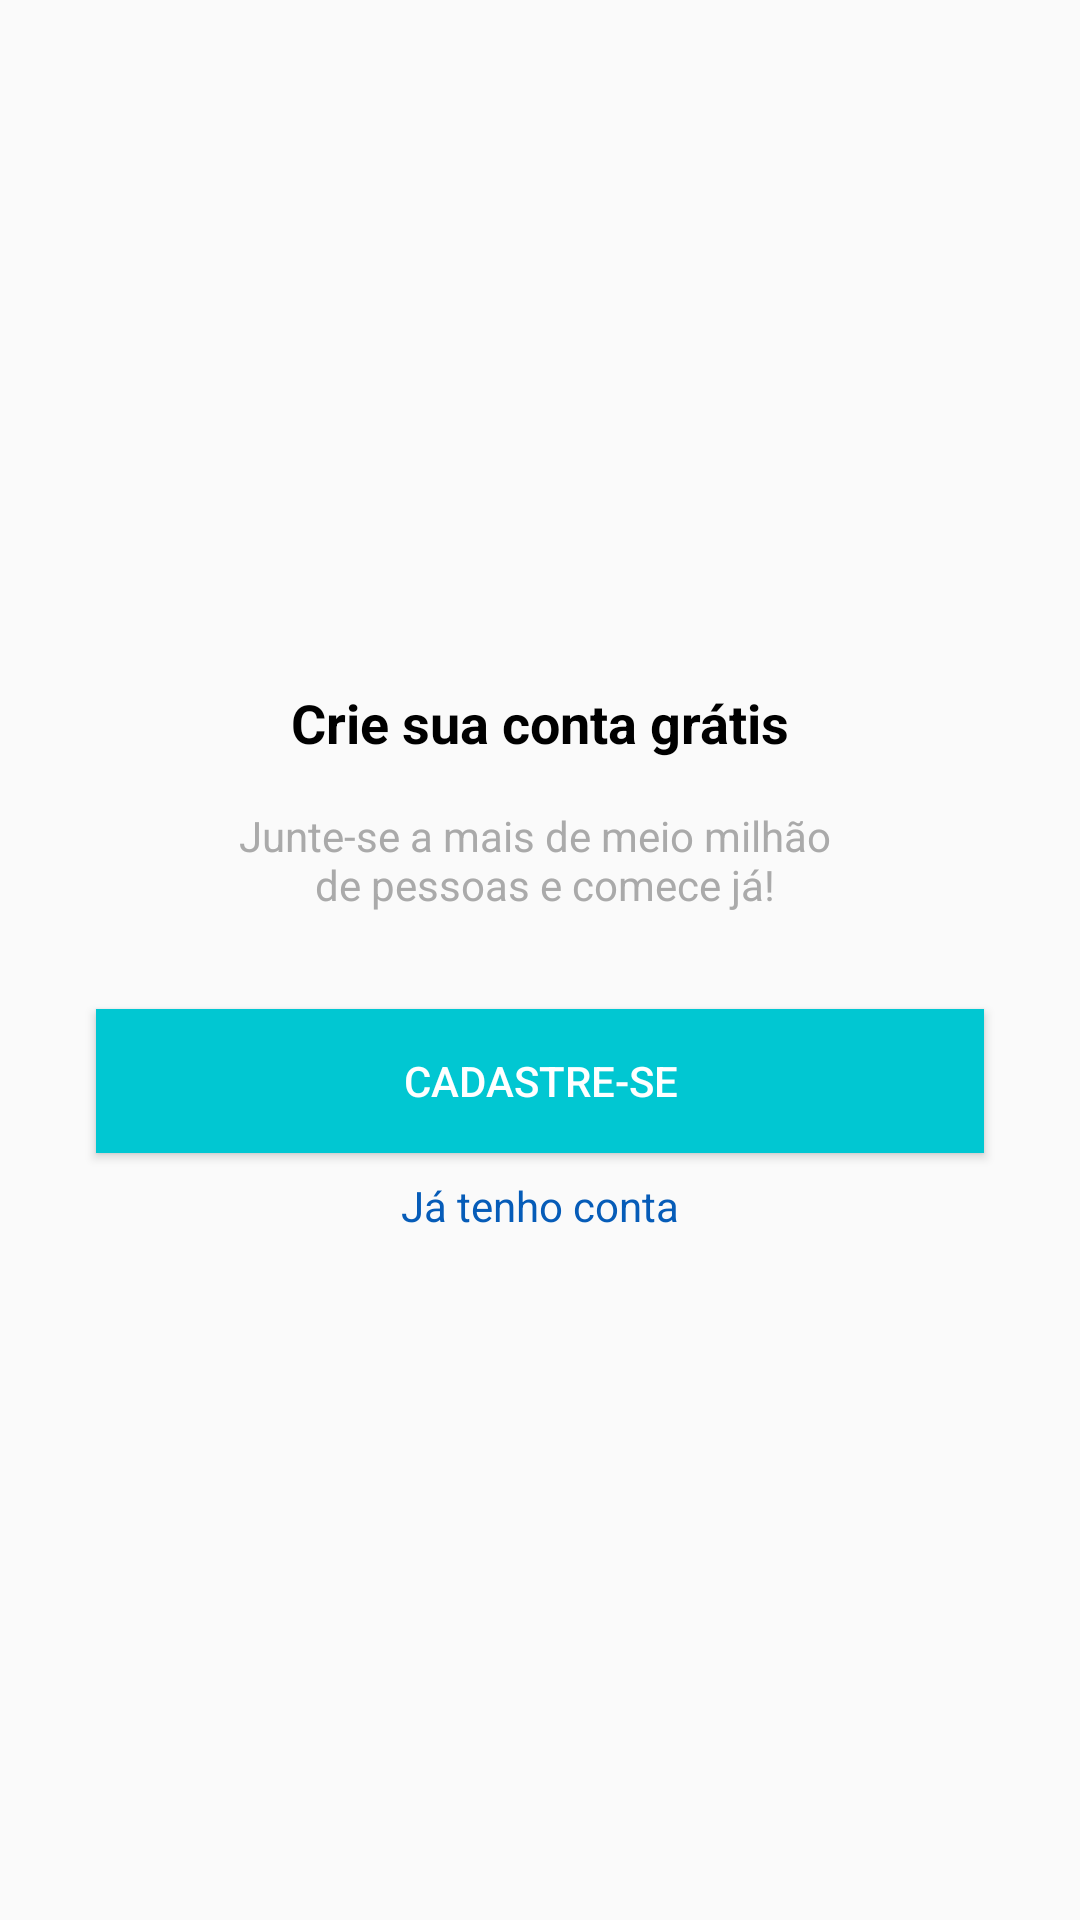

Layout XML and referenced resources for this Android screen:
<!-- AndroidManifest.xml: application theme AppTheme -->
<!-- res/layout/intro_cadastro.xml -->
<?xml version="1.0" encoding="utf-8"?>
<androidx.constraintlayout.widget.ConstraintLayout xmlns:android="http://schemas.android.com/apk/res/android"
    xmlns:app="http://schemas.android.com/apk/res-auto"
    android:layout_width="match_parent"
    android:layout_height="match_parent"
    android:orientation="vertical">

    <TextView
        android:id="@+id/textDESCpage"
        android:layout_width="wrap_content"
        android:layout_height="wrap_content"
        android:layout_gravity="center_horizontal"
        android:layout_marginBottom="16dp"
        android:text="@string/TEXT_ACC_NEW_DESC1"
        android:textAlignment="center"
        android:textColor="@android:color/black"
        android:textSize="18sp"
        android:textStyle="bold"
        app:layout_constraintBottom_toTopOf="@+id/textDESC2page"
        app:layout_constraintEnd_toEndOf="parent"
        app:layout_constraintStart_toStartOf="parent"
        app:layout_constraintTop_toTopOf="parent"
        app:layout_constraintVertical_chainStyle="packed" />

    <TextView
        android:id="@+id/textDESC2page"
        android:layout_width="wrap_content"
        android:layout_height="wrap_content"
        android:layout_gravity="center_horizontal"
        android:layout_marginBottom="32dp"
        android:text="@string/TEXT_ACC_NEW_DESC2"
        android:textAlignment="center"
        android:textColor="@android:color/darker_gray"
        app:layout_constraintBottom_toTopOf="@+id/buttonSub"
        app:layout_constraintEnd_toEndOf="parent"
        app:layout_constraintStart_toStartOf="parent"
        app:layout_constraintTop_toBottomOf="@+id/textDESCpage" />

    <Button
        android:id="@+id/buttonSub"
        android:layout_width="match_parent"
        android:layout_height="wrap_content"
        android:layout_gravity="center"
        android:layout_marginStart="32dp"
        android:layout_marginEnd="32dp"
        android:layout_marginBottom="8dp"
        android:background="@color/colorPrimary"
        android:onClick="btnRegister"
        android:padding="8dp"
        android:text="@string/TEXT_SUB_BUTTON"
        android:textColor="@android:color/white"
        app:layout_constraintBottom_toTopOf="@+id/textGoAuthPage"
        app:layout_constraintEnd_toEndOf="parent"
        app:layout_constraintStart_toStartOf="parent"
        app:layout_constraintTop_toBottomOf="@+id/textDESC2page" />

    <TextView
        android:id="@+id/textGoAuthPage"
        android:layout_width="wrap_content"
        android:layout_height="wrap_content"
        android:gravity="center"
        android:onClick="btnEnter"
        android:text="@string/TEXT_GO_AUTH_PAGE"
        android:textAlignment="center"
        android:textColor="@color/have_acc_blue"
        app:layout_constraintBottom_toBottomOf="parent"
        app:layout_constraintEnd_toEndOf="parent"
        app:layout_constraintStart_toStartOf="parent"
        app:layout_constraintTop_toBottomOf="@+id/buttonSub" />
</androidx.constraintlayout.widget.ConstraintLayout>
<!-- resources referenced by this layout -->
<resources>
  <color name="colorPrimary">#01C7D2</color>
  <color name="have_acc_blue">#065CB8</color>
  <string name="TEXT_ACC_NEW_DESC1">Crie sua conta grátis</string>
  <string name="TEXT_ACC_NEW_DESC2">Junte-se a mais de meio milhão \n de pessoas e comece já!</string>
  <string name="TEXT_GO_AUTH_PAGE">Já tenho conta</string>
  <string name="TEXT_SUB_BUTTON">CADASTRE-SE</string>
  <style name="AppTheme" parent="Theme.AppCompat.Light.DarkActionBar">
          
          <item name="colorPrimary">@color/colorPrimary</item>
          <item name="colorPrimaryDark">@color/colorPrimaryDark</item>
          <item name="colorAccent">@color/colorAccent</item>
      </style>
  <color name="colorPrimaryDark">#00b2bc</color>
  <color name="colorAccent">#ff706a</color>
</resources>
